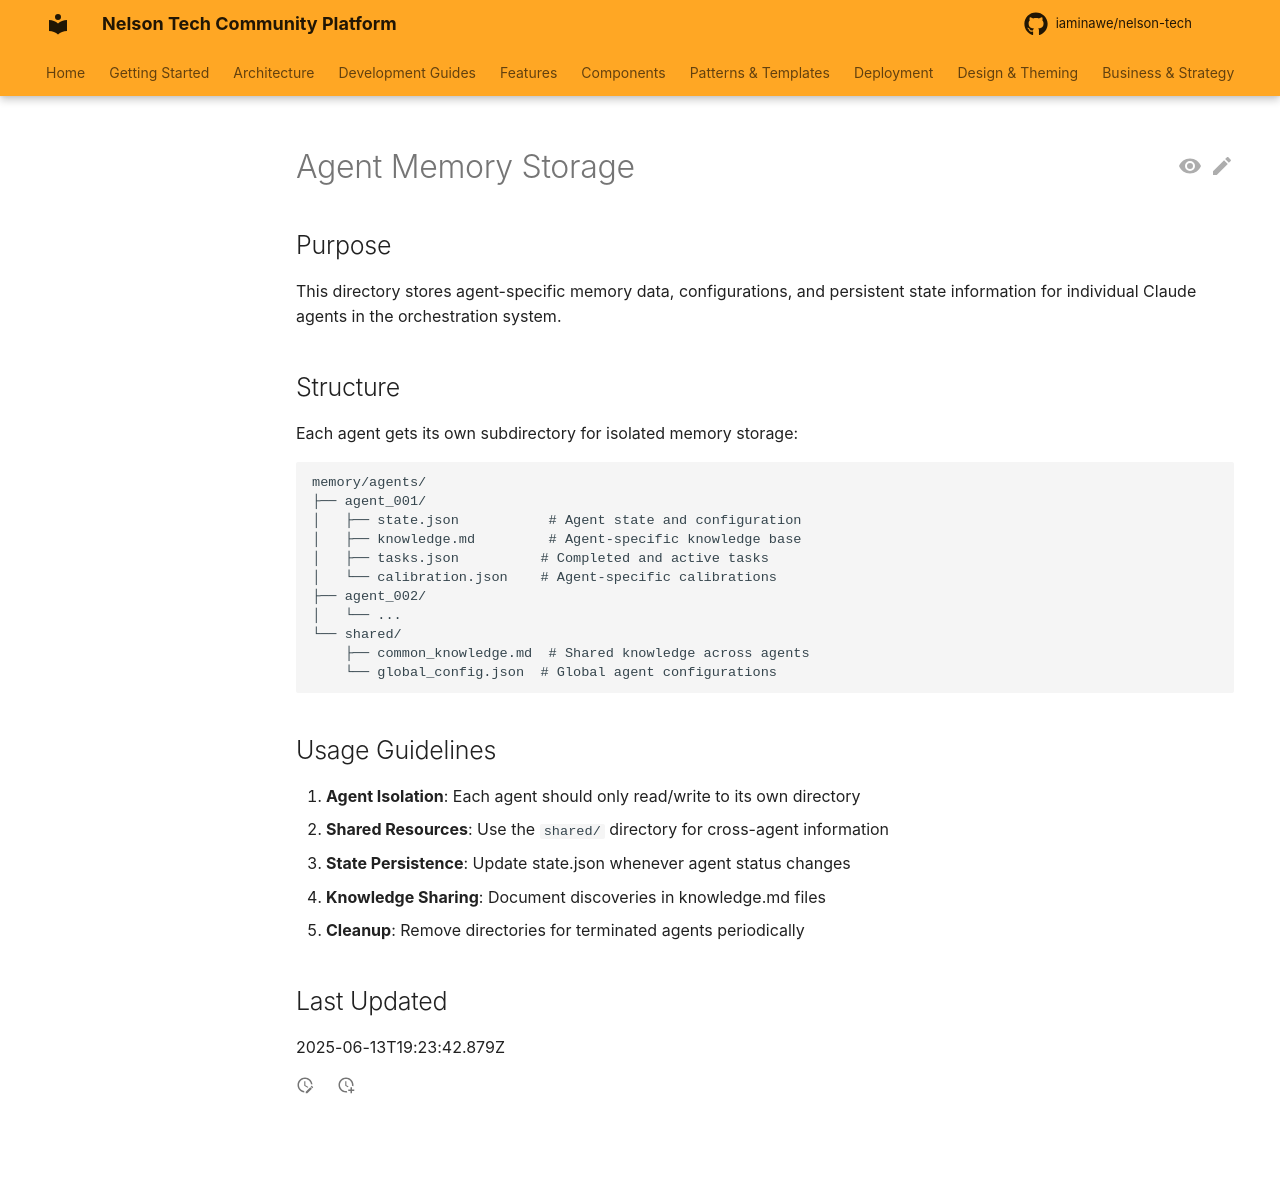

repository: iaminawe/uluntu · page: memory/agents/index.html · generator: mkdocs

# Agent Memory Storage

## Purpose
This directory stores agent-specific memory data, configurations, and persistent state information for individual Claude agents in the orchestration system.

## Structure
Each agent gets its own subdirectory for isolated memory storage:

```
memory/agents/
├── agent_001/
│   ├── state.json           # Agent state and configuration
│   ├── knowledge.md         # Agent-specific knowledge base
│   ├── tasks.json          # Completed and active tasks
│   └── calibration.json    # Agent-specific calibrations
├── agent_002/
│   └── ...
└── shared/
    ├── common_knowledge.md  # Shared knowledge across agents
    └── global_config.json  # Global agent configurations
```

## Usage Guidelines
1. **Agent Isolation**: Each agent should only read/write to its own directory
2. **Shared Resources**: Use the `shared/` directory for cross-agent information
3. **State Persistence**: Update state.json whenever agent status changes
4. **Knowledge Sharing**: Document discoveries in knowledge.md files
5. **Cleanup**: Remove directories for terminated agents periodically

## Last Updated
2025-06-13T19:23:42.879Z
